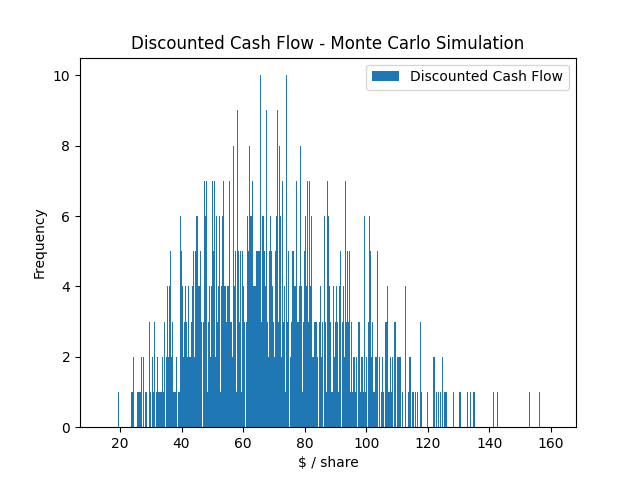

Data behind this chart, as committed beside it:
, Revenue, Gross Margin, Operating Margin, Gross Profit, Operating Profit, Net Income, EPS, PE Ratio, Discounted Cash Flow
0, 1691, 0.1, 0.06, 186.7, 85.79, 17.27, 0.15, 30.05, 30.89
1, 1647, 0.25, 0.1, 392, 229.4, 47.07, 0.41, 30.43, 101.4
2, 1723, 0.18, 0.12, 364.9, 210.3, 42.06, 0.36, 29.89, 86.47
3, 1572, 0.24, 0.15, 392.1, 169.2, 35.55, 0.31, 29.89, 64.15
4, 1753, 0.2, 0.11, 329.3, 242.6, 52.28, 0.45, 30.19, 122.1
5, 1619, 0.13, 0.09, 121.6, 132.8, 26.63, 0.23, 29.93, 52.33
6, 1601, 0.15, 0.08, 253.3, 139.1, 28.18, 0.24, 29.95, 66.23
7, 1597, 0.2, 0.1, 292.3, 197.8, 41.33, 0.36, 30.24, 92.14
8, 1591, 0.23, 0.14, 363.6, 287.1, 58.67, 0.51, 29.36, 117.6
9, 1584, 0.22, 0.09, 332, 120.1, 28.12, 0.24, 29.45, 48.18
10, 1702, 0.16, 0.08, 316.4, 109.8, 25.36, 0.22, 30.38, 45.6
11, 1641, 0.23, 0.06, 486.8, 119.5, 25.35, 0.22, 29.94, 56.97
12, 1708, 0.19, 0.11, 369.1, 133, 29.65, 0.26, 30.33, 53.79
13, 1539, 0.22, 0.11, 327.5, 138.7, 28.31, 0.24, 30.34, 62.26
14, 1595, 0.25, 0.08, 391.8, 176.5, 36.52, 0.32, 29.72, 61.04
15, 1639, 0.17, 0.09, 287.6, 171.8, 35.37, 0.31, 29.86, 63.21
16, 1543, 0.23, 0.05, 313, 101.6, 27.19, 0.23, 30.49, 45.16
17, 1732, 0.17, 0.07, 322.2, 118.6, 27.42, 0.24, 29.62, 56.94
18, 1432, 0.19, 0.1, 256.1, 151.5, 30.52, 0.26, 29.58, 67.81
19, 1589, 0.19, 0.1, 311.5, 161.6, 34.06, 0.29, 29.81, 65.31
20, 1610, 0.22, 0.05, 295.9, 95.73, 26.57, 0.23, 29.93, 44.65
21, 1691, 0.23, 0.1, 383.9, 178.2, 35.63, 0.31, 30.05, 73.83
22, 1611, 0.21, 0.1, 368.4, 191.8, 39.02, 0.34, 29.85, 80.37
23, 1558, 0.18, 0.1, 248.9, 132, 27.1, 0.23, 30.25, 48.94
24, 1583, 0.19, 0.17, 306.6, 322.3, 64.47, 0.56, 29.95, 124.6
25, 1655, 0.25, 0.12, 425.4, 227, 47.01, 0.41, 29.63, 95.37
26, 1549, 0.24, 0.07, 476, 69.27, 18.92, 0.16, 30.8, 37.37
27, 1563, 0.21, 0.06, 308.8, 69.83, 19.25, 0.17, 29.75, 35.45
28, 1625, 0.18, 0.11, 294.8, 184.9, 37.56, 0.32, 29.93, 71.07
29, 1614, 0.18, 0.08, 284.6, 175.5, 35.99, 0.31, 29.97, 69.56
30, 1607, 0.24, 0.05, 352.2, 100.8, 26.07, 0.23, 30.14, 44.41
31, 1498, 0.18, 0.12, 241.6, 121.2, 26.31, 0.23, 30.52, 52.39
32, 1641, 0.18, 0.09, 265.4, 111.6, 28.31, 0.24, 30.51, 52.36
33, 1614, 0.23, 0.02, 332, 105, 27.72, 0.24, 29.74, 52.96
34, 1585, 0.23, 0.1, 333.1, 159.7, 36.76, 0.32, 29.75, 73.93
35, 1587, 0.22, 0.1, 276.1, 178.8, 36.83, 0.32, 29.38, 62.93
36, 1474, 0.19, 0.03, 331.8, 22.62, 14.9, 0.13, 29.77, 25.72
37, 1658, 0.24, 0.12, 349.5, 168.7, 33.74, 0.29, 29.93, 59.44
38, 1554, 0.25, 0.04, 389.1, 31.26, 12.78, 0.11, 30.45, 23.88
39, 1712, 0.22, 0.17, 470, 266.8, 53.36, 0.46, 30.13, 106.2
40, 1599, 0.18, 0.18, 313, 241.9, 48.38, 0.42, 29.82, 97.42
41, 1626, 0.2, 0.16, 335.9, 234.8, 46.96, 0.41, 30.26, 92.27
42, 1657, 0.22, 0.07, 398.2, 87.16, 33.28, 0.29, 29.91, 68.88
43, 1612, 0.18, 0.11, 295.5, 236.8, 55.15, 0.48, 29.83, 125.8
44, 1554, 0.2, 0.06, 319.4, 115.9, 24.4, 0.21, 29.79, 44.67
45, 1558, 0.2, 0.06, 299.9, 83.54, 23.91, 0.21, 29.98, 53.92
46, 1584, 0.15, 0.13, 194.8, 146.5, 30.89, 0.27, 30.23, 58.2
47, 1571, 0.21, 0.1, 270.1, 170.6, 35.64, 0.31, 30.73, 78.06
48, 1616, 0.18, 0.06, 226, 103.1, 21.59, 0.19, 30.14, 40.91
49, 1624, 0.22, 0.08, 373, 53.64, 18.59, 0.16, 30.32, 40.58
50, 1617, 0.16, 0.09, 219.4, 147.5, 41.43, 0.36, 29.7, 90.45
51, 1610, 0.25, 0.12, 427.2, 157.8, 31.55, 0.27, 30.14, 68.71
52, 1631, 0.26, 0.09, 484, 172.6, 34.85, 0.3, 30.32, 72.73
53, 1680, 0.22, 0.06, 355.8, 143, 29.63, 0.26, 30.21, 56.99
54, 1579, 0.2, 0.1, 274.6, 213.7, 44.79, 0.39, 30.33, 96.67
55, 1660, 0.2, 0.11, 337.9, 222.4, 48.32, 0.42, 30.21, 98.05
56, 1512, 0.19, 0.07, 282.6, 89.82, 21.3, 0.18, 30.1, 43.55
57, 1627, 0.17, 0.05, 280.3, 131.6, 35.13, 0.3, 29.49, 73.8
58, 1603, 0.2, 0.11, 245.3, 175.7, 35.14, 0.3, 29.53, 66.64
59, 1605, 0.2, 0.06, 309.6, 102, 23.81, 0.21, 29.86, 48.57
... 940 more rows
